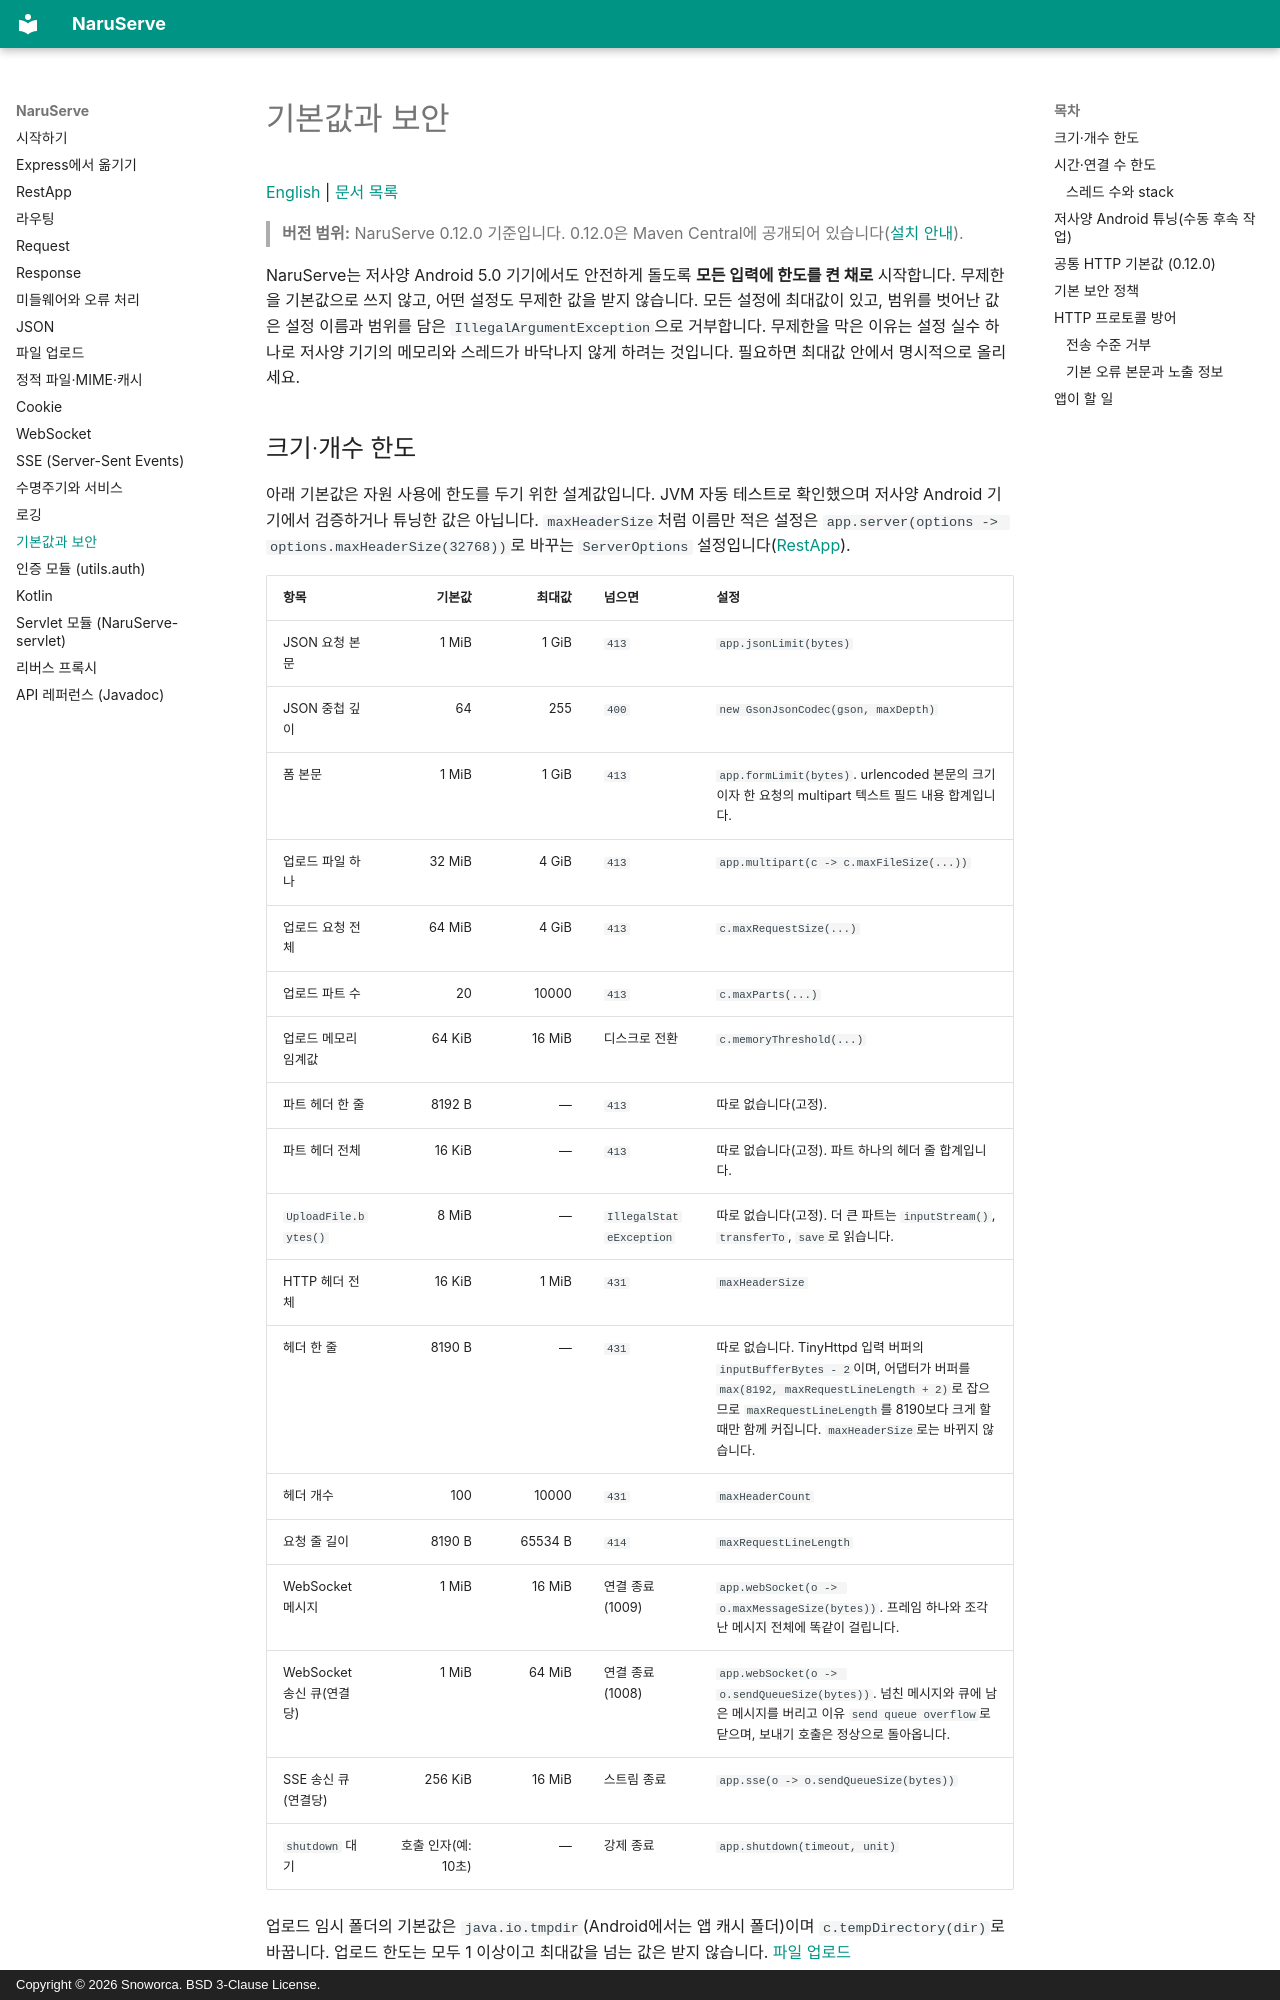

repository: Snoworca/NaruServe · page: defaults/index.html · generator: mkdocs · copyright: Copyright © 2026 Snoworca. BSD 3-Clause License.

# 기본값과 보안

[English](en/defaults.md) | [문서 목록](README.md)

> **버전 범위:** NaruServe 0.12.0 기준입니다. 0.12.0은 Maven Central에 공개되어 있습니다([설치 안내](README.md)).

NaruServe는 저사양 Android 5.0 기기에서도 안전하게 돌도록 **모든 입력에 한도를 켠 채로** 시작합니다. 무제한을 기본값으로 쓰지 않고, 어떤 설정도 무제한 값을 받지 않습니다. 모든 설정에 최대값이 있고, 범위를 벗어난 값은 설정 이름과 범위를 담은 `IllegalArgumentException`으로 거부합니다. 무제한을 막은 이유는 설정 실수 하나로 저사양 기기의 메모리와 스레드가 바닥나지 않게 하려는 것입니다. 필요하면 최대값 안에서 명시적으로 올리세요.

## 크기·개수 한도

아래 기본값은 자원 사용에 한도를 두기 위한 설계값입니다. JVM 자동 테스트로 확인했으며 저사양 Android 기기에서 검증하거나 튜닝한 값은 아닙니다. `maxHeaderSize`처럼 이름만 적은 설정은 `app.server(options -> options.maxHeaderSize(32768))`로 바꾸는 `ServerOptions` 설정입니다([RestApp](app.md#서버-설정)).

| 항목 | 기본값 | 최대값 | 넘으면 | 설정 |
|---|---:|---:|---|---|
| JSON 요청 본문 | 1 MiB | 1 GiB | `413` | `app.jsonLimit(bytes)` |
| JSON 중첩 깊이 | 64 | 255 | `400` | `new GsonJsonCodec(gson, maxDepth)` |
| 폼 본문 | 1 MiB | 1 GiB | `413` | `app.formLimit(bytes)`. urlencoded 본문의 크기이자 한 요청의 multipart 텍스트 필드 내용 합계입니다. |
| 업로드 파일 하나 | 32 MiB | 4 GiB | `413` | `app.multipart(c -> c.maxFileSize(...))` |
| 업로드 요청 전체 | 64 MiB | 4 GiB | `413` | `c.maxRequestSize(...)` |
| 업로드 파트 수 | 20 | 10000 | `413` | `c.maxParts(...)` |
| 업로드 메모리 임계값 | 64 KiB | 16 MiB | 디스크로 전환 | `c.memoryThreshold(...)` |
| 파트 헤더 한 줄 | 8192 B | — | `413` | 따로 없습니다(고정). |
| 파트 헤더 전체 | 16 KiB | — | `413` | 따로 없습니다(고정). 파트 하나의 헤더 줄 합계입니다. |
| `UploadFile.bytes()` | 8 MiB | — | `IllegalStateException` | 따로 없습니다(고정). 더 큰 파트는 `inputStream()`, `transferTo`, `save`로 읽습니다. |
| HTTP 헤더 전체 | 16 KiB | 1 MiB | `431` | `maxHeaderSize` |
| 헤더 한 줄 | 8190 B | — | `431` | 따로 없습니다. TinyHttpd 입력 버퍼의 `inputBufferBytes - 2`이며, 어댑터가 버퍼를 `max(8192, maxRequestLineLength + 2)`로 잡으므로 `maxRequestLineLength`를 8190보다 크게 할 때만 함께 커집니다. `maxHeaderSize`로는 바뀌지 않습니다. |
| 헤더 개수 | 100 | 10000 | `431` | `maxHeaderCount` |
| 요청 줄 길이 | 8190 B | 65534 B | `414` | `maxRequestLineLength` |
| WebSocket 메시지 | 1 MiB | 16 MiB | 연결 종료(1009) | `app.webSocket(o -> o.maxMessageSize(bytes))`. 프레임 하나와 조각난 메시지 전체에 똑같이 걸립니다. |
| WebSocket 송신 큐(연결당) | 1 MiB | 64 MiB | 연결 종료(1008) | `app.webSocket(o -> o.sendQueueSize(bytes))`. 넘친 메시지와 큐에 남은 메시지를 버리고 이유 `send queue overflow`로 닫으며, 보내기 호출은 정상으로 돌아옵니다. |
| SSE 송신 큐(연결당) | 256 KiB | 16 MiB | 스트림 종료 | `app.sse(o -> o.sendQueueSize(bytes))` |
| `shutdown` 대기 | 호출 인자(예: 10초) | — | 강제 종료 | `app.shutdown(timeout, unit)` |

업로드 임시 폴더의 기본값은 `java.io.tmpdir`(Android에서는 앱 캐시 폴더)이며 `c.tempDirectory(dir)`로 바꿉니다. 업로드 한도는 모두 1 이상이고 최대값을 넘는 값은 받지 않습니다. [파일 업로드](multipart.md#한도-설정)

요청 줄 길이는 URL만이 아니라 `GET /path?query HTTP/1.1` 한 줄 전체의 바이트 수입니다. URL 길이 대신 요청 줄을 재는 이유는 TinyHttpd가 그 줄을 한 번에 읽어 한도를 검사하기 때문입니다.
